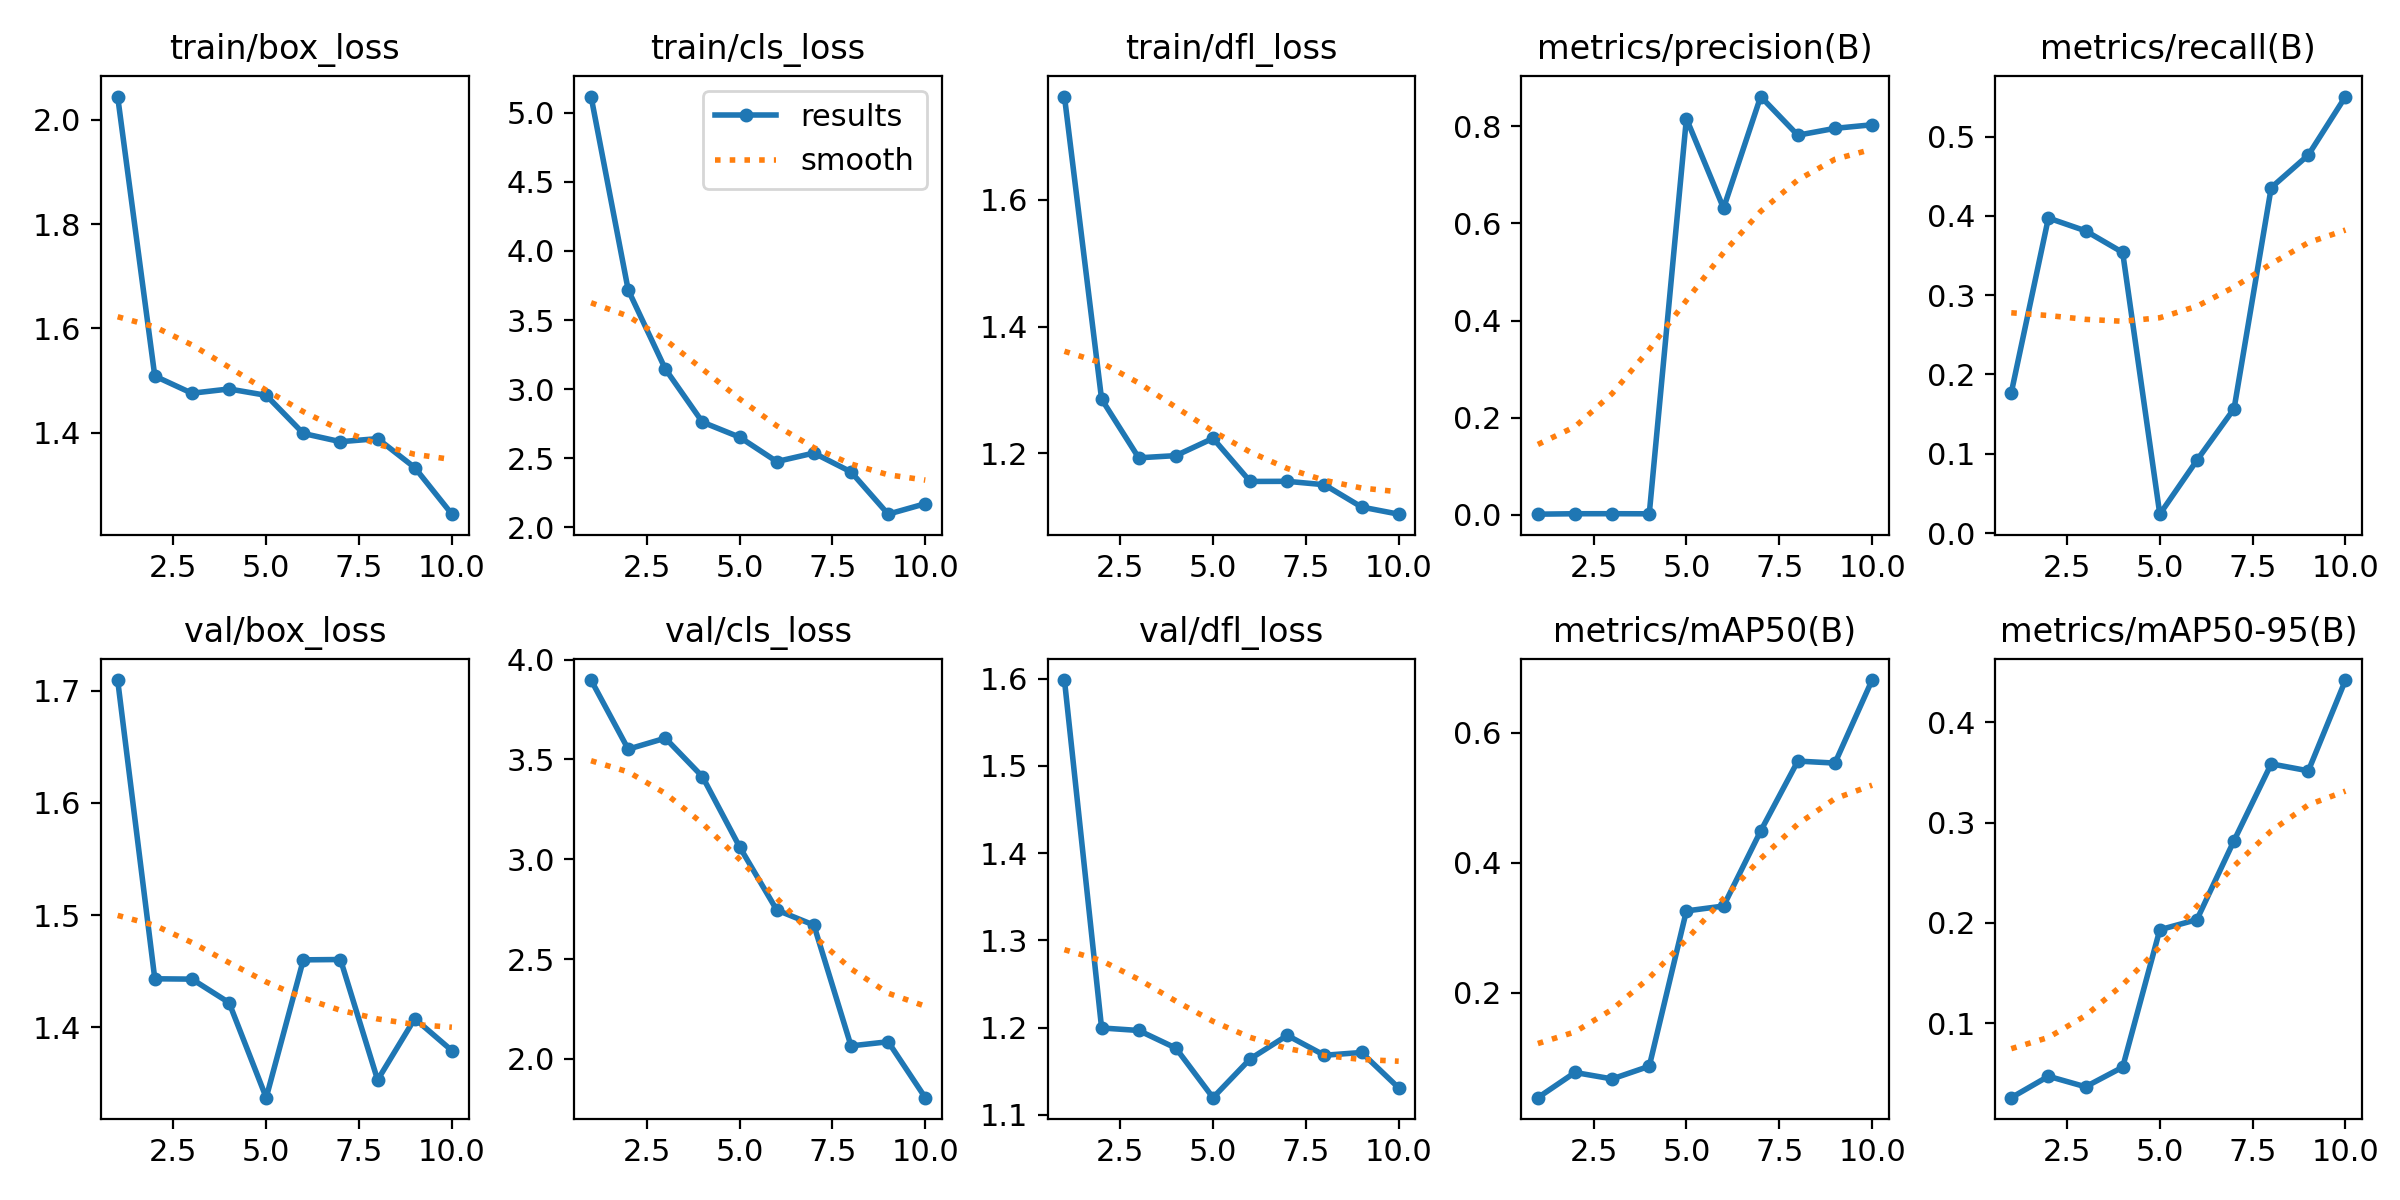

The table this chart was drawn from, first rows:
epoch, train/box_loss, train/cls_loss, train/dfl_loss, metrics/precision(B), metrics/recall(B), metrics/mAP50(B), metrics/mAP50-95(B), val/box_loss, val/cls_loss, val/dfl_loss, lr/pg0, lr/pg1, lr/pg2
1, 2.044, 5.116, 1.763, 0.00152, 0.1767, 0.03851, 0.02564, 1.71, 3.898, 1.598, 0.0001834, 0.0001834, 0.0001834
2, 1.509, 3.718, 1.285, 0.00243, 0.3972, 0.07728, 0.04698, 1.443, 3.551, 1.2, 0.0003455, 0.0003455, 0.0003455
3, 1.476, 3.145, 1.193, 0.00249, 0.3811, 0.06734, 0.0365, 1.443, 3.607, 1.197, 0.0004679, 0.0004679, 0.0004679
4, 1.484, 2.761, 1.196, 0.00229, 0.3539, 0.08685, 0.05606, 1.422, 3.414, 1.177, 0.0005508, 0.0005508, 0.0005508
5, 1.472, 2.653, 1.224, 0.8161, 0.02379, 0.3257, 0.1931, 1.337, 3.062, 1.12, 0.0005941, 0.0005941, 0.0005941
6, 1.399, 2.476, 1.155, 0.6315, 0.09177, 0.3333, 0.2032, 1.46, 2.745, 1.164, 0.0005977, 0.0005977, 0.0005977
7, 1.383, 2.538, 1.156, 0.8614, 0.1568, 0.4487, 0.2821, 1.46, 2.67, 1.191, 0.0005617, 0.0005617, 0.0005617
8, 1.389, 2.401, 1.15, 0.7818, 0.4356, 0.5562, 0.3585, 1.353, 2.065, 1.168, 0.0004862, 0.0004862, 0.0004862
9, 1.333, 2.095, 1.115, 0.7959, 0.4768, 0.5531, 0.3516, 1.407, 2.085, 1.172, 0.0003467, 0.0003467, 0.0003467
10, 1.244, 2.171, 1.104, 0.8033, 0.5504, 0.6808, 0.4421, 1.379, 1.805, 1.131, 0.0001817, 0.0001817, 0.0001817
